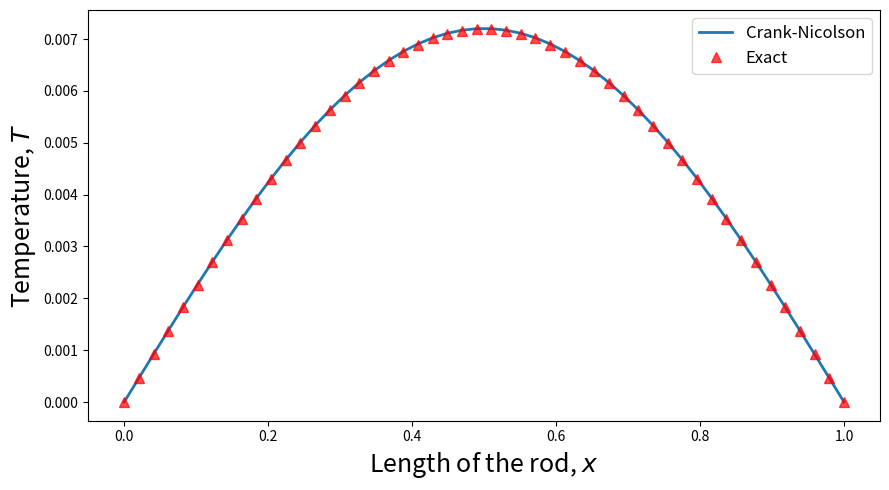

Here is the Python script that generated this plot:
import numpy as np
from scipy.sparse import diags
import matplotlib.pyplot as plt


def d2_dirichlet(nx, dx):
    """
    Constructs the centered second-order derivative matrix with Dirichlet
    Boundary conditions.

    Args:
        nx (integer): number of grid points
        dx (float): grid spacing

    Returns:
        d2mat (numpy.ndarry): matrix to compute the centered second order
        derivative with Dirichlet boundary conditions.
    """
    # diagonal elements
    diagonals = [[1.0], [-2.0], [1.0]]

    offsets = [-1, 0, 1]

    d2mat = diags(
        diagonals=diagonals, offsets=offsets, shape=(nx - 2, nx - 2)
    ).toarray()

    return d2mat / dx**2


def crank_nicolson_matrices(nx, dx, dt, alpha):
    """
    Create matrices involved in Crank-Nicolson method. (I-A) on the LHS, (I+A)
    on the RHS and vector r.

    Args:
        nx (integer): number of grid points
        dx (float): grid spacing
        dt (float): time step length
        alpha (float): thermal conductivity

    Returns:
        RHS (np.ndarray): (I - A) matrix
        LHS (np.ndarray): (I + A) matrix
        r (np.array): alpha * dt
    """
    r = dt * alpha

    D2 = d2_dirichlet(nx, dx)
    A = (r / 2) * D2

    Ix = np.eye(nx - 2)

    LHS = Ix - A
    RHS = Ix + A

    return LHS, RHS, r


def boundary_vector(r, g0_n, g0_np1, gL_n, gL_np1, nx):
    """
    Create the boundary vector constituting of boundary condition for
    Crank-Nicolson method.

    Args:
        r (np.array): r vector dt * alpha / dx**2
        g0_n (float): Left boundary condtion at time t[n]
        g0_np1 (float): Left boundary condition at time t[n+1]
        gL_n (float): Right boundary condtion at time t[n]
        gL_np1 (float): Right boundary condtion at time t[n+1]
        nx (float): number of grid points

    Returns:
        b (np.array): boundary vector
    """
    b = np.zeros(nx - 2)
    b[0] += (r / 2) * (g0_n + g0_np1)
    b[-1] += (r / 2) * (gL_n + gL_np1)

    return b


def crank_nicolson_step(u_n, LHS, RHS, b):
    """
    One Crank-Nicolson step to calculate u[n+1] from u[n]

    Args:
        u_n (np.array): u[n] at time t[n]
        LHS (np.ndarray): LHS matrix (I - A)
        RHS (np.ndarray): RHS matrix (I + A)
        b (np.array): boundary value vector

    Returns:
        u_np1 (np.array): u[n+1] at time t[n+1]
    """
    rhs = RHS @ u_n + b
    u_np1 = np.linalg.solve(LHS, rhs)
    return u_np1


def solve_heat_CN(f, g0, gL, L, T, nx, nt, alpha):
    """
    Solves the Heat Equation using Crank-Nicolson method.

    Args:
        f (function): initial condition
        g0 (function): left boundary condition
        gL (function): right boundary condition
        L (float): length of the rod
        T (float): total time
        nx (float): number of grid points
        nt (float): number of time steps
        alpha (float): thermal conductivity

    Returns:
        u (np.array): solution to heat equation
    """
    dx = L / (nx - 1)
    dt = T / nt

    x = np.linspace(0, L, nx)
    t = np.linspace(0, T, nt + 1)

    # initial condition (interior solution)
    u = np.zeros(nx)
    u[0] = g0(T)  # at x=0
    u[-1] = gL(T)  # at x=L
    u[1:-1] = f(x)[1:-1]  # interior points

    LHS, RHS, r = crank_nicolson_matrices(nx, dx, dt, alpha)

    for n in range(nt):
        # define boundary condition
        b = boundary_vector(r, g0(t[n]), g0(t[n + 1]), gL(t[n]), gL(t[n + 1]), nx)

        u[1:-1] = crank_nicolson_step(u[1:-1], LHS, RHS, b)

    return x, u


if __name__ == "__main__":
    # Let's solve heat equation
    # The exact solution is

    def exact_solution(x, t, alpha):
        return np.exp(-(np.pi**2) * alpha * t) * np.sin(np.pi * x)

    # Initial condition
    def f(x):
        return np.sin(np.pi * x)

    # Left boundary
    def g0(t):
        return 0.0

    # Right boundary
    def gL(t):
        return 0.0

    x, u_final = solve_heat_CN(f=f, g0=g0, gL=gL, L=1.0, T=5, nx=50, nt=500, alpha=0.1)

    u_exact = exact_solution(x, t=5, alpha=0.1)

    fig, ax = plt.subplots(figsize=(9, 5))
    ax.set_xlabel(r"Length of the rod, $x$", fontsize=18)
    ax.set_ylabel(r"Temperature, $T$", fontsize=18)

    ax.plot(x, u_final, linewidth=2, label="Crank-Nicolson")
    ax.plot(x, u_exact, "r^", markersize=7, alpha=0.7, label="Exact")

    ax.legend(fontsize=12)
    plt.tight_layout()
    plt.savefig("heat_equation_CN.jpg")
    plt.show()
